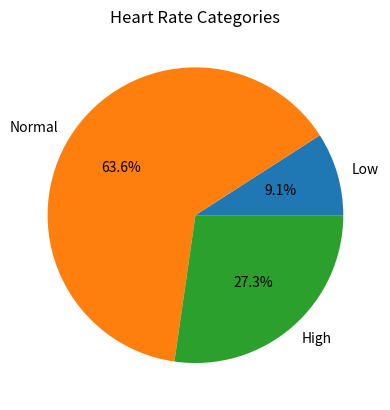

Write the Python code that produced this figure.
heart_rates=[72, 60, 126, 85, 90, 59, 76, 131, 88, 121, 64]
print('The number of patients is:', len(heart_rates))
print('The average heart rate is:', sum(heart_rates) / len(heart_rates))
Low=0
Normal=0
High=0
for rate in heart_rates:
    if rate < 60:
        Low += 1
    elif 60 <= rate <= 120:
        Normal += 1
    else:
        High += 1
print('Number of patients with low heart rate:', Low)
print('Number of patients with normal heart rate:', Normal)
print('Number of patients with high heart rate:', High)
if Low > Normal and Low > High:
    largest = "Low"
elif Normal > Low and Normal > High:
    largest = "Normal"
elif High > Low and High > Normal:
    largest = "High"
elif Low == Normal == High:
    largest = "There is a tie between categories"
elif Low == Normal and Low > High:
    largest = "Low and Normal are tied"
elif Low == High and Low > Normal:
    largest = "Low and High are tied"
elif Normal == High and Normal > Low:
    largest = "Normal and High are tied"
print("The category with the largest number of patients is:", largest)
# Pie chart
import matplotlib.pyplot as plt
labels = ["Low", "Normal", "High"]
sizes = [Low, Normal, High]
plt.pie(sizes, labels=labels, autopct='%1.1f%%')
plt.title("Heart Rate Categories")
plt.show()
